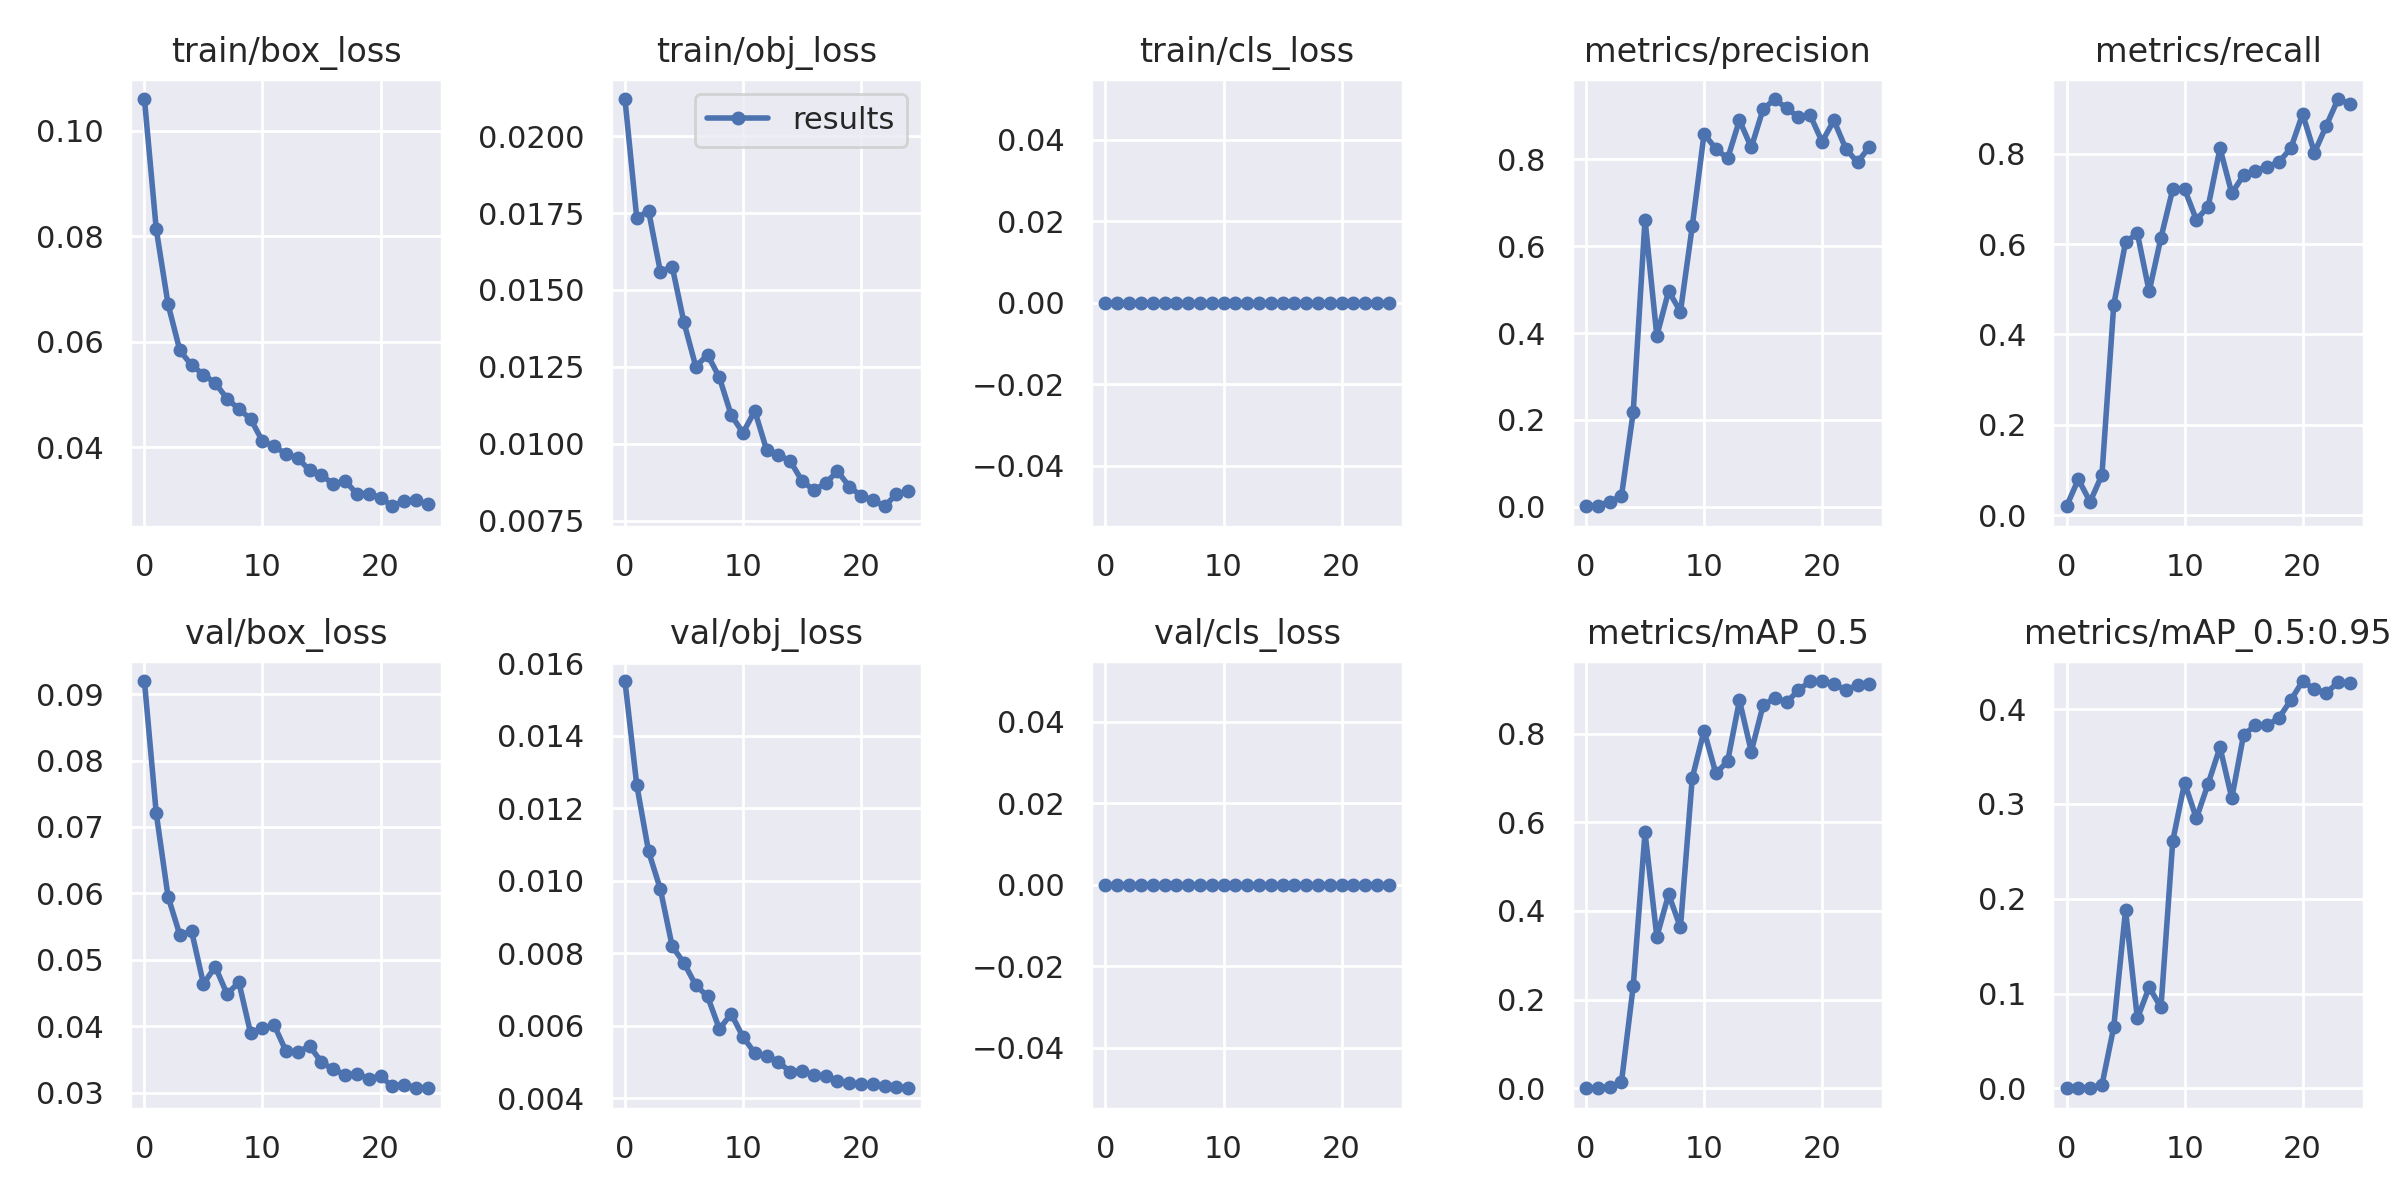

The file beside this chart, header and first rows:
epoch, train/box_loss, train/obj_loss, train/cls_loss, metrics/precision, metrics/recall, metrics/mAP_0.5, metrics/mAP_0.5:0.95, val/box_loss, val/obj_loss, val/cls_loss, x/lr0, x/lr1, x/lr2
0, 0.106, 0.02121, 0, 0.0009768, 0.0198, 0.0003554, 6.5544e-05, 0.09196, 0.01551, 0, 0.00133, 0.00133, 0.08803
1, 0.08134, 0.01734, 0, 0.002098, 0.07921, 0.0009367, 0.0002157, 0.07208, 0.01264, 0, 0.002661, 0.002661, 0.07596
2, 0.06711, 0.01757, 0, 0.01184, 0.0297, 0.003028, 0.0006891, 0.05952, 0.01081, 0, 0.003953, 0.003953, 0.06385
3, 0.05833, 0.01559, 0, 0.02369, 0.08911, 0.01333, 0.003389, 0.05376, 0.009764, 0, 0.005181, 0.005181, 0.05168
4, 0.05552, 0.01576, 0, 0.2179, 0.4653, 0.2306, 0.06453, 0.05428, 0.00819, 0, 0.006318, 0.006318, 0.03942
5, 0.05376, 0.01394, 0, 0.6612, 0.604, 0.5771, 0.1882, 0.04639, 0.007728, 0, 0.00734, 0.00734, 0.02704
6, 0.05213, 0.01251, 0, 0.3934, 0.6238, 0.3419, 0.07368, 0.04898, 0.007116, 0, 0.008227, 0.008227, 0.01453
7, 0.04919, 0.01289, 0, 0.4968, 0.495, 0.4377, 0.1066, 0.04485, 0.006804, 0, 0.008368, 0.008368, 0.008368
8, 0.04722, 0.01215, 0, 0.4491, 0.6139, 0.3628, 0.08534, 0.04664, 0.005907, 0, 0.008368, 0.008368, 0.008368
9, 0.04532, 0.01093, 0, 0.6456, 0.7216, 0.6998, 0.261, 0.03893, 0.006326, 0, 0.007911, 0.007911, 0.007911
10, 0.04111, 0.01035, 0, 0.8586, 0.7215, 0.8066, 0.3223, 0.03969, 0.005689, 0, 0.007416, 0.007416, 0.007416
11, 0.04015, 0.01107, 0, 0.8245, 0.6535, 0.7101, 0.2847, 0.04017, 0.005243, 0, 0.006891, 0.006891, 0.006891
12, 0.03866, 0.009798, 0, 0.8023, 0.6829, 0.7378, 0.3213, 0.03623, 0.00517, 0, 0.006343, 0.006343, 0.006343
13, 0.03789, 0.009638, 0, 0.8903, 0.8119, 0.8748, 0.3598, 0.0361, 0.004997, 0, 0.005783, 0.005783, 0.005783
14, 0.03558, 0.009437, 0, 0.8274, 0.7121, 0.7595, 0.3061, 0.03706, 0.004728, 0, 0.005217, 0.005217, 0.005217
15, 0.03473, 0.00879, 0, 0.9155, 0.7525, 0.8635, 0.3729, 0.03458, 0.004745, 0, 0.004657, 0.004657, 0.004657
16, 0.03292, 0.008492, 0, 0.939, 0.7623, 0.8804, 0.3828, 0.03354, 0.004632, 0, 0.004109, 0.004109, 0.004109
17, 0.03357, 0.008713, 0, 0.9175, 0.7706, 0.8706, 0.3827, 0.03272, 0.004602, 0, 0.003584, 0.003584, 0.003584
18, 0.03114, 0.00911, 0, 0.8977, 0.7816, 0.8979, 0.3909, 0.03284, 0.004475, 0, 0.003089, 0.003089, 0.003089
19, 0.03118, 0.008608, 0, 0.9011, 0.8117, 0.9185, 0.4093, 0.03214, 0.004414, 0, 0.002632, 0.002632, 0.002632
20, 0.03043, 0.008304, 0, 0.8406, 0.8878, 0.9174, 0.4296, 0.03248, 0.00438, 0, 0.00222, 0.00222, 0.00222
21, 0.02878, 0.008164, 0, 0.8899, 0.802, 0.9111, 0.4208, 0.03097, 0.004378, 0, 0.001859, 0.001859, 0.001859
22, 0.02977, 0.007966, 0, 0.825, 0.8614, 0.8988, 0.4171, 0.03125, 0.004347, 0, 0.001557, 0.001557, 0.001557
23, 0.02996, 0.008362, 0, 0.793, 0.9208, 0.9087, 0.4282, 0.03078, 0.004318, 0, 0.001316, 0.001316, 0.001316
24, 0.02914, 0.008451, 0, 0.8288, 0.9106, 0.9113, 0.4273, 0.03069, 0.004272, 0, 0.001141, 0.001141, 0.001141
